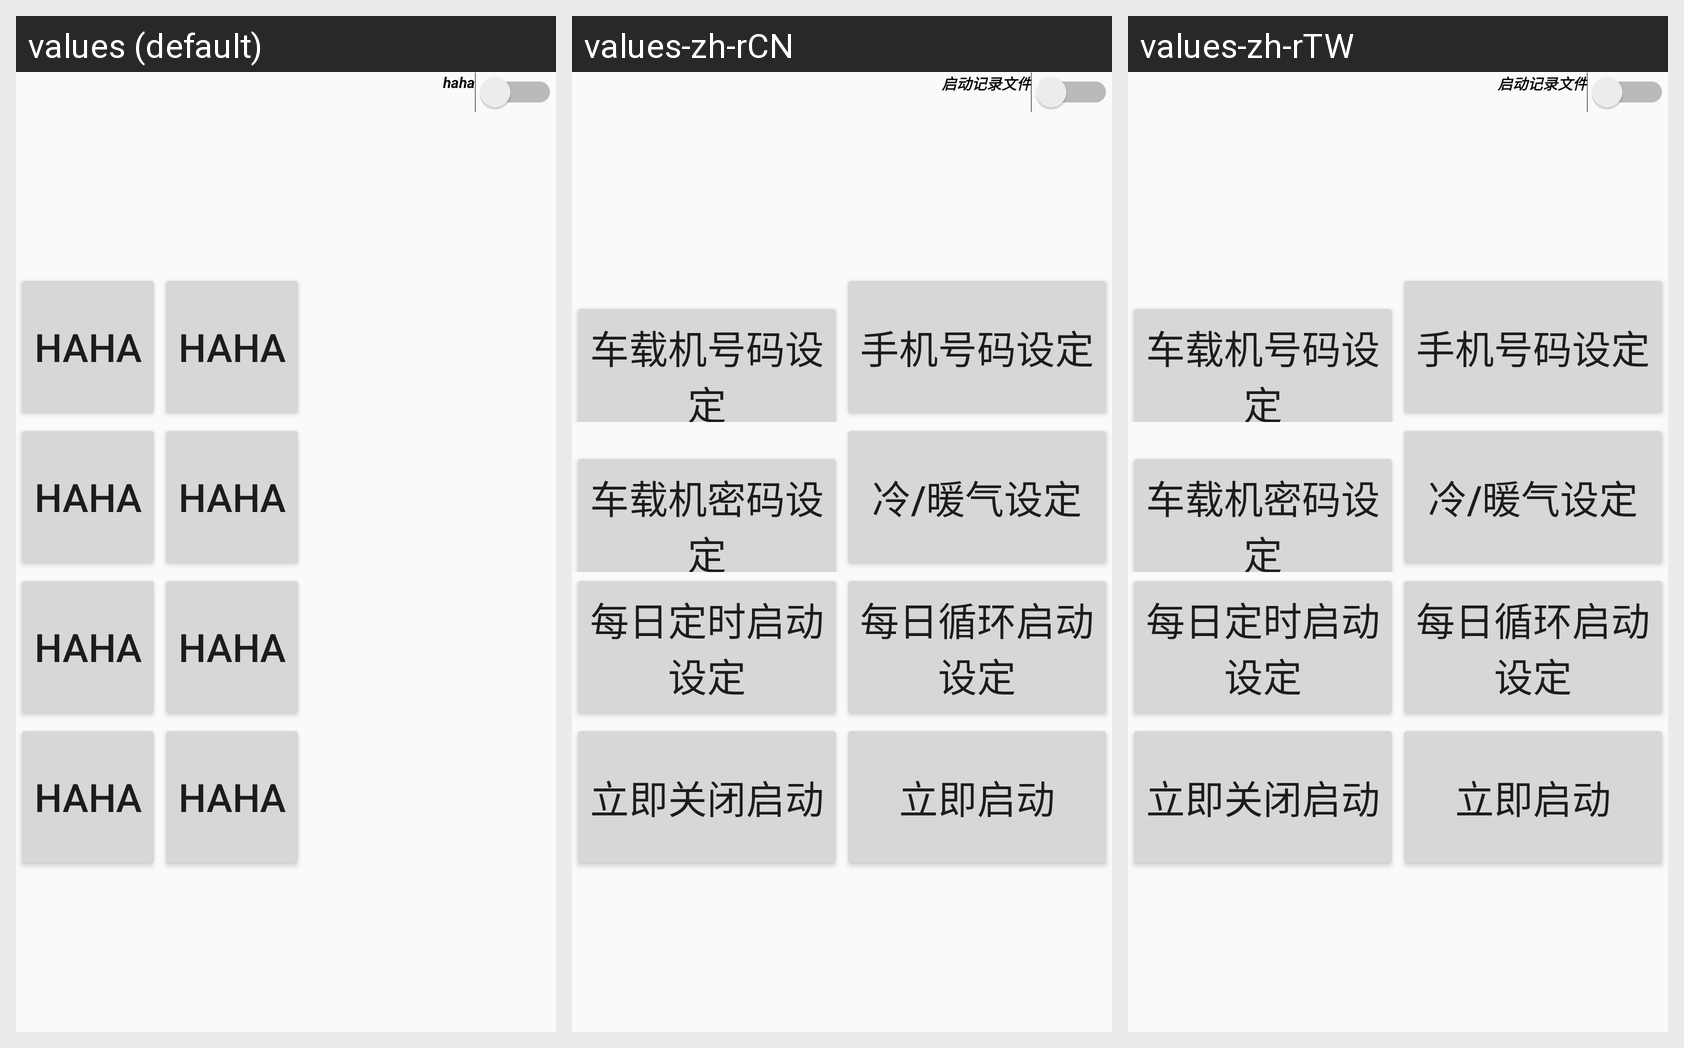

Locale-by-locale string values for the Android screen shown in this grid:
Android screen res/layout/fragment_main.xml rendered under 3 locales, left to right: values (default), values-zh-rCN, values-zh-rTW. Device: Nexus 5 (rendered at 1080×1920; each locale shown at half size, 540×960, under a caption strip naming it); theme AppTheme.
Strings drawn on this screen, with the default value and each locale's value (text and hints the layout hard-codes, and strings that could not be matched under every locale, appear in the picture but are not listed):

check_log
  values: haha
  values-zh-rCN: 启动记录文件
  values-zh-rTW: 启动记录文件

sim_setting
  values: haha
  values-zh-rCN: 车载机号码设定
  values-zh-rTW: 车载机号码设定

phone_numbers_setting
  values: haha
  values-zh-rCN: 手机号码设定
  values-zh-rTW: 手机号码设定

pin_setting
  values: haha
  values-zh-rCN: 车载机密码设定
  values-zh-rTW: 车载机密码设定

warming_cooling_setting
  values: haha
  values-zh-rCN: 冷/暖气设定
  values-zh-rTW: 冷/暖气设定

daily_auto_start_setting
  values: haha
  values-zh-rCN: 每日定时启动设定
  values-zh-rTW: 每日定时启动设定

daily_multiple_start_setting
  values: haha
  values-zh-rCN: 每日循环启动设定
  values-zh-rTW: 每日循环启动设定

shut_down_engine
  values: haha
  values-zh-rCN: 立即关闭启动
  values-zh-rTW: 立即关闭启动

start_engine
  values: haha
  values-zh-rCN: 立即启动
  values-zh-rTW: 立即启动
